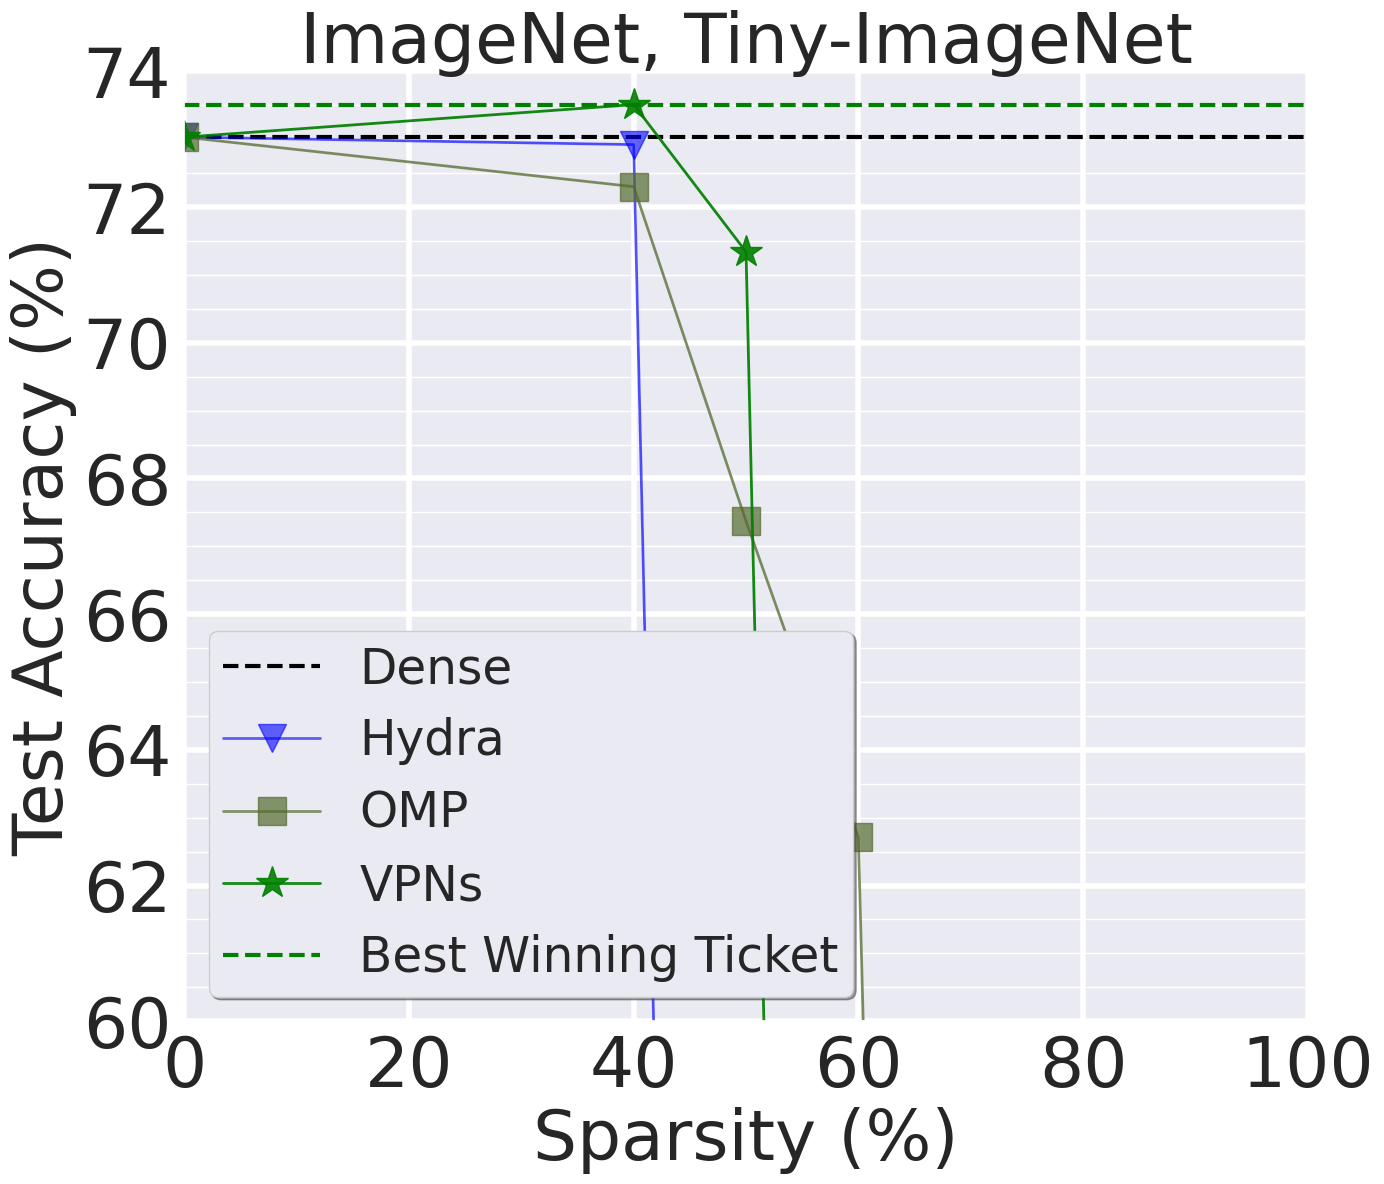

Reproduce this figure in Python. (Note: this script raises an exception after producing the figure.)
import matplotlib.pyplot as plt
import numpy as np
import seaborn as sns
import re

def winning_ticket_gap(unpruned_acc, avg_acc_list, num_sparsities):
    x = np.arange(num_sparsities)
    x_density = 1-  0.8 ** x
    print("winning ticket acc gap:",np.max(avg_acc_list) - unpruned_acc)
    print("Achived at the sparsity of {}".format(x_density[np.argmax(avg_acc_list)]))
    return 0 

def last_winning_ticket_sparsity(unpruned_acc, avg_acc_list, num_sparsities, err_list):
    x = np.arange(num_sparsities)
    x_density = 1-  0.8 ** x
    print("last winning ticket sparsity:", x_density[avg_acc_list - unpruned_acc >= 0])
    print("Accuracy:", avg_acc_list[avg_acc_list - unpruned_acc >= 0] )
    print("Std:", err_list[avg_acc_list - unpruned_acc >= 0] )
    return 0

def extract_y_err(y_dense, performance_str):
    if '(' in performance_str or ')' in performance_str:
        y = re.findall('(\d+\.\d+)(?=\()', performance_str)
        err = re.findall('(?<=\()(\d+\.\d+)', performance_str)
        y = [float(num) for num in y]
        err = [float(num) for num in err]       
    else:
        y = [float(i) for i in performance_str.split()]
        err = [0] * len(y)

    y.insert(0, y_dense)
    err.insert(0, 0)
    return np.array(y), np.array(err)

if __name__ == "__main__":
    # num = 14
    # # x_grid = np.array(range(num))
    # step = 1
    # index = np.arange(0, num, step)
    # x = np.arange(num)[index]
    # x_density = 100 - 100 * (0.8 ** x)
    # x_grid = x_density
    # x_density_list = ['{:.2f}'.format(value) for value in x_density]

    # num = 14
    # x_grid = np.array(range(num))
    # step = 1
    # index = np.arange(0, num, step)
    # x = np.arange(num)[index]
    # x_density = 100 - 100 * (0.8 ** x)
    # x_grid = x_density
    # x_density_list = ['{:.2f}'.format(value) for value in x_density]

    # y_PFTT_time = np.insert(np.array([180 for i in range(num - 1)]), 0, 0)
    # y_BiP_time = np.insert(np.array([225 for i in range(num - 1)]), 0, 0)
    # y_hydra_time = np.insert(np.array([136 for i in range(num - 1)]), 0, 0)
    # y_IMP_time = np.array([115.2 * i for i in range(num)])
    # y_OMP_time = np.insert(np.array([115.2 for i in range(num - 1)]), 0, 0)
    # y_Grasp_time = np.insert(np.array([120 for i in range(num - 1)]), 0, 0)
    
    # 7, 11; 9, 20
    title = 'ImageNet, Tiny-ImageNet'
    num, imp_num = 7, 11
    y_dense = 73.03
    y_min, y_max = 60,74    
    # 10, 20
    x_sparsity_list = np.array([0, 40, 50, 60, 70, 80, 90, 95, 99][:num])
    x_grid = x_sparsity_list
    x_IMP_sparsity_list = np.array([0, 20.00, 36.00, 48.80, 59.00, 67.20, 73.80, 79.03, 83.22, 86.58, 89.26, 91.41, 93.13, 94.50, 95.60, 96.50, 97.75, 98.20, 98.56, 98.85][:imp_num])
    
    # y_IMP = np.array([y_dense,73.01,72.72,72.36,71.97,71.18,70.49,69.52,68.43,67.17,65.89])
    # y_IMP_err = np.array([0,0.10,0.16,0.10,0.17,0.39,0.21,0.25,0.39,0.33,0.18])

    OMP    ='72.30 	67.37 	62.71 0 0 0'
    HYDRA  ='72.92 	0.00 	0.00 0 0 0'
    VPNs   ='73.51 	71.34 	0.00 0 0 0'

    y_OMP, y_OMP_err = extract_y_err(y_dense, OMP)
    y_HYDRA, y_HYDRA_err = extract_y_err(y_dense, HYDRA)
    y_VPNs, y_VPNs_err = extract_y_err(y_dense, VPNs)

    y_best = np.max(y_VPNs)

    # print("IMP winning ticket gap:")
    # winning_ticket_gap(y_IMP[0], y_IMP, num)
    # print("Grasp winning ticket gap:")
    # winning_ticket_gap(y_IMP[0], y_Grasp, num)
    # print("OMP winning ticket gap:")
    # winning_ticket_gap(y_IMP[0], y_OMP, num)
    # print("Hydra winning ticket gap:")
    # winning_ticket_gap(y_IMP[0], y_hydra, num)
    # print("BiP winning ticket gap:")
    # winning_ticket_gap(y_IMP[0], y_BiP, num)

    # print("last IMP winning ticket:")
    # last_winning_ticket_sparsity(y_IMP[0], y_IMP, num, y_IMP_err)
    # print("last Grasp winning ticket gap:")
    # last_winning_ticket_sparsity(y_IMP[0], y_Grasp, num, y_grasp_err)
    # print("last OMP winning ticket gap:")
    # last_winning_ticket_sparsity(y_IMP[0], y_OMP, num, y_OMP_err)
    # print("last Hydra winning ticket gap:")
    # last_winning_ticket_sparsity(y_IMP[0], y_hydra, num, y_hydra_err)
    # print("last BiP winning ticket gap:")
    # last_winning_ticket_sparsity(y_IMP[0], y_BiP, num, y_BiP_err)


    x_label = "Sparsity (%)"
    y_label = "Test Accuracy (%)"

    # Canvas setting
    width = 14
    height = 12
    plt.figure(figsize=(width, height))

    sns.set_theme()
    plt.grid(visible=True, which='major', linestyle='-', linewidth=4)
    plt.grid(visible=True, which='minor')
    plt.minorticks_on()
    plt.rcParams['font.serif'] = 'Times New Roman'

    markersize = 20
    linewidth = 2
    markevery = 1
    fontsize = 50
    alpha = 0.7

    # Color Palette
    best_color = 'green'
    best_alpha = 1.0
    dense_color = 'black'
    dense_alpha = 1.0
    SynFlow_color = 'red'
    SynFlow_alpha = 0.9
    VPNs_color = 'green'
    VPNs_alpha = 0.9
    BiP_color = 'hotpink'
    BiP_alpha = alpha
    HYDRA_color = 'blue'
    HYDRA_alpha = alpha - 0.1
    IMP_color = 'darkorange'
    IMP_alpha = alpha
    OMP_color = 'darkolivegreen'
    OMP_alpha = alpha
    Grasp_color = 'purple'
    Grasp_alpha = alpha
    SNIP_color = 'gold'
    SNIP_alpha = alpha
    Random_color = 'violet'
    Random_alpha = alpha


    fill_in_alpha = 0.2

    # plt.rcParams['font.sans-serif'] = 'Times New Roman'
    # plt.grid(visible=True, which='major', color='#666666', linestyle='-')
    # # Show the minor grid lines with very faint and almost transparent grey lines
    # plt.minorticks_on()
    # plt.grid(visible=True, which='minor', color='#999999', linestyle='-', alpha=0.2)


    l_dense = plt.axhline(y=y_dense, color=dense_color, linestyle='--', linewidth=3, label="Dense")

    l_HYDRA = plt.plot(x_grid, y_HYDRA, color=HYDRA_color, marker='v', markevery=markevery, linestyle='-',
                      linewidth=linewidth,
                      markersize=markersize, label="Hydra", alpha=HYDRA_alpha)
    plt.fill_between(x_grid, y_HYDRA - y_HYDRA_err, y_HYDRA + y_HYDRA_err, color=HYDRA_color, alpha=fill_in_alpha)

    l_OMP = plt.plot(x_grid, y_OMP, color=OMP_color, marker='s', markevery=markevery, linestyle='-', linewidth=linewidth,
                    markersize=markersize, label="OMP", alpha=OMP_alpha)
    plt.fill_between(x_grid, y_OMP - y_OMP_err, y_OMP + y_OMP_err, color=OMP_color, alpha=fill_in_alpha)

    l_VPNs = plt.plot(x_grid, y_VPNs, color=VPNs_color, marker='*', markevery=markevery, linestyle='-',
        linewidth=linewidth,
        markersize=markersize + 4, label="VPNs", alpha=VPNs_alpha)
    plt.fill_between(x_grid, y_VPNs - y_VPNs_err, y_VPNs + y_VPNs_err, color=VPNs_color, alpha=fill_in_alpha)

    lbest = plt.axhline(y=y_best, color=best_color, linestyle='--', linewidth=3, alpha=best_alpha,
                        label="Best Winning Ticket")
    # lPFTT = plt.plot(x_grid, y_PFTT, color=PFTT_color, marker='*', markevery=markevery, linestyle='-',
    #                  linewidth=linewidth,
    #                  markersize=markersize + 4, label="PFTT", alpha=PFTT_alpha)
    # plt.fill_between(x_grid, y_PFTT - y_PFTT_err, y_PFTT + y_PFTT_err, color=PFTT_color, alpha=fill_in_alpha)

    plt.ylim([y_min, y_max])
    plt.xlim(0, 100)

    plt.legend(fontsize=fontsize - 15, loc=3, fancybox=True, shadow=True, framealpha=1.0, borderpad=0.3)
    plt.xlabel(x_label, fontsize=fontsize)
    plt.ylabel(y_label, fontsize=fontsize)
    plt.xticks(x_grid, x_sparsity_list, rotation=0, fontsize=fontsize)
    plt.xscale("linear")
    plt.yticks(fontsize=fontsize)

    plt.title(title, fontsize=fontsize)
    plt.tight_layout()
    # plt.twinx()
    # y_time_label = "Time Consumption (min)"
    # linewidth = 2
    # time_linestyle = '-.'
    # tIMP = plt.plot(x_grid, y_IMP_time, color=IMP_color, alpha=IMP_alpha, label="IMP", linestyle=time_linestyle,
    #                 linewidth=linewidth)
    # tBiP = plt.plot(x_grid, y_BiP_time, color=BiP_color, alpha=BiP_alpha, label="BiP", linestyle=time_linestyle,
    #                  linewidth=linewidth)
    # tPFTT = plt.plot(x_grid, y_PFTT_time, color=PFTT_color, alpha=PFTT_alpha, label="PFTT", linestyle=time_linestyle,
    #                  linewidth=linewidth)
    # tHydra = plt.plot(x_grid, y_hydra_time, color=hydra_color, alpha=hydra_alpha, label="Hydra Global",
    #                   linestyle=time_linestyle, linewidth=linewidth)
    # tGrasp = plt.plot(x_grid, y_Grasp_time, color=Grasp_color, alpha=Grasp_alpha, label="Grasp",
    #                   linestyle=time_linestyle, linewidth=linewidth)
    # tOMP = plt.plot(x_grid, y_OMP_time, color=OMP_color, alpha=OMP_alpha + 0., label="OMP", linestyle=time_linestyle,
    #                 linewidth=linewidth)
    #
    # plt.xlabel(x_label, fontsize=fontsize)
    # plt.ylabel(y_time_label, fontsize=fontsize)
    # plt.yticks(fontsize=fontsize)
    # plt.ylim(0, (int(max(y_IMP_time) / 100) + 1) * 100)
    plt.savefig(f"pic/dataset_transfer/{title}.pdf")
    plt.show()
    plt.close()










